Run: headless pygame with SDL's dummy video driver; simulated clock (each Clock.tick advances the game by its frame time, no real sleeping); random seed 0; keys injected as events and as key.get_pressed() state; no mouse input.
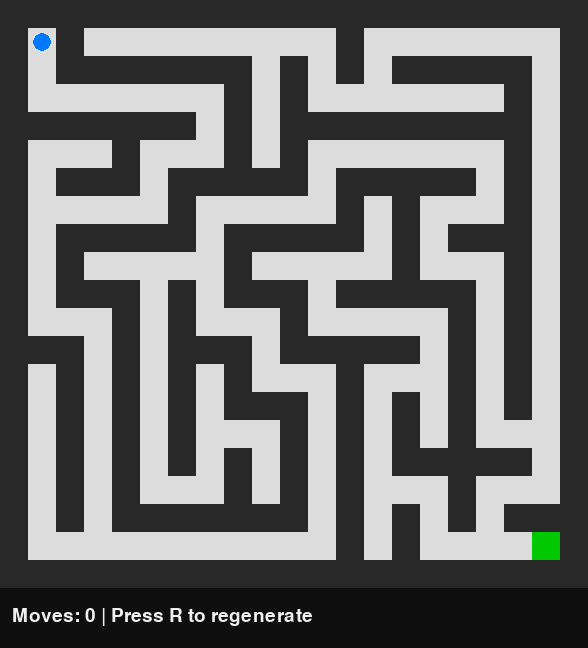
Frame 1 of 4 · flips 1–60 · no input
Frame 2 of 4 · flips 61–180 · tapped SPACE, RETURN · held RIGHT (→), D · screen unchanged from frame 1, image omitted
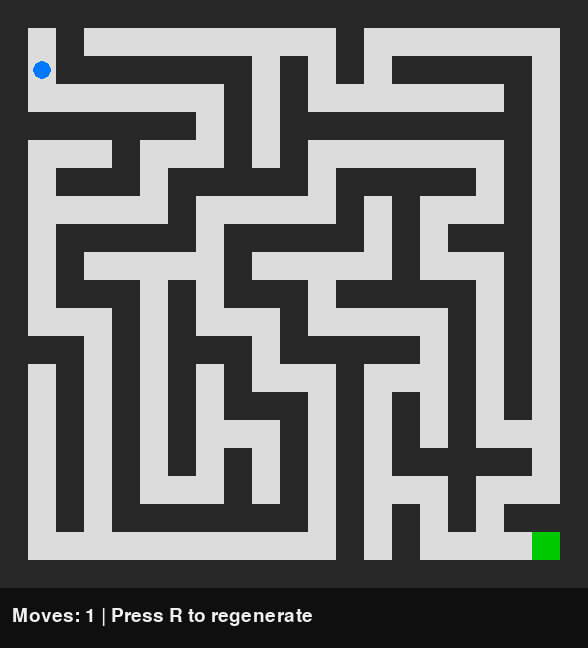
Frame 3 of 4 · flips 181–300 · held DOWN (↓), S
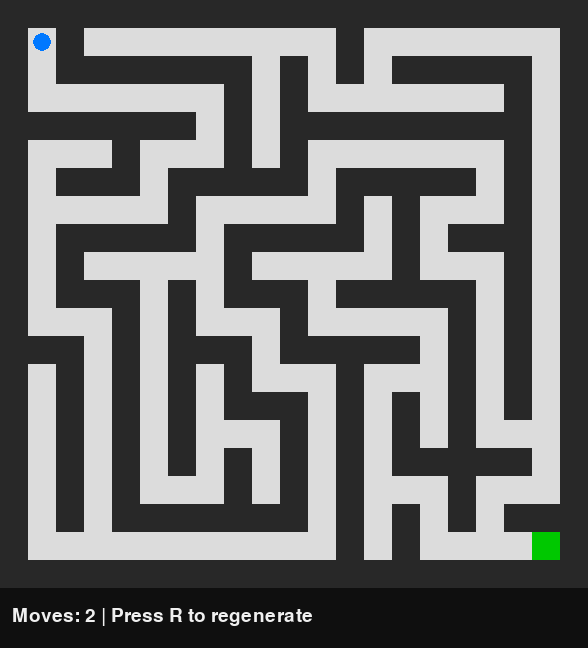
Frame 4 of 4 · flips 301–420 · held LEFT (←), A, UP (↑), W

The pygame program that drew these frames:

import pygame
import random

# ---------- Maze (DFS) ----------
WALL, PATH = 1, 0

def generate_maze(cols, rows):
    # grid size must be odd for nice walls
    if cols % 2 == 0: cols += 1
    if rows % 2 == 0: rows += 1

    grid = [[WALL for _ in range(cols)] for _ in range(rows)]

    def neighbors(cx, cy):
        # move by 2 to carve passages with walls between
        dirs = [(2,0), (-2,0), (0,2), (0,-2)]
        random.shuffle(dirs)
        for dx, dy in dirs:
            nx, ny = cx + dx, cy + dy
            if 1 <= nx < cols-1 and 1 <= ny < rows-1:
                yield nx, ny, dx, dy

    stack = [(1,1)]
    grid[1][1] = PATH

    while stack:
        cx, cy = stack[-1]
        carved = False
        for nx, ny, dx, dy in neighbors(cx, cy):
            if grid[ny][nx] == WALL:
                # carve wall between
                grid[cy + dy//2][cx + dx//2] = PATH
                grid[ny][nx] = PATH
                stack.append((nx, ny))
                carved = True
                break
        if not carved:
            stack.pop()

    start = (1, 1)
    goal = (cols-2, rows-2)
    grid[goal[1]][goal[0]] = PATH
    return grid, start, goal

def can_move(grid, x, y):
    return 0 <= y < len(grid) and 0 <= x < len(grid[0]) and grid[y][x] == PATH

# ---------- Pygame Game ----------
pygame.init()

CELL = 28
COLS, ROWS = 21, 21  # change later
grid, start, goal = generate_maze(COLS, ROWS)

W = len(grid[0]) * CELL
H = len(grid) * CELL + 60  # HUD area
screen = pygame.display.set_mode((W, H))
pygame.display.set_caption("Motion Maze (DFS)")

clock = pygame.time.Clock()
font = pygame.font.SysFont(None, 28)

px, py = start
moves = 0
win = False

def draw():
    screen.fill((20, 20, 20))

    # maze
    for y in range(len(grid)):
        for x in range(len(grid[0])):
            color = (40, 40, 40) if grid[y][x] == WALL else (220, 220, 220)
            pygame.draw.rect(screen, color, (x*CELL, y*CELL, CELL, CELL))

    # goal
    gx, gy = goal
    pygame.draw.rect(screen, (0, 200, 0), (gx*CELL, gy*CELL, CELL, CELL))

    # player
    pygame.draw.circle(screen, (0, 120, 255), (px*CELL + CELL//2, py*CELL + CELL//2), CELL//3)

    # HUD
    pygame.draw.rect(screen, (15, 15, 15), (0, H-60, W, 60))
    text = f"Moves: {moves} | Press R to regenerate"
    if win:
        text = f"YOU WIN! Moves: {moves} | Press R for new maze"
    screen.blit(font.render(text, True, (240,240,240)), (12, H-42))

    pygame.display.flip()

def try_move(dx, dy):
    global px, py, moves, win
    if win:
        return
    nx, ny = px + dx, py + dy
    if can_move(grid, nx, ny):
        px, py = nx, ny
        moves += 1
        if (px, py) == goal:
            win = True

running = True
while running:
    clock.tick(60)

    for event in pygame.event.get():
        if event.type == pygame.QUIT:
            running = False

        if event.type == pygame.KEYDOWN:
            if event.key == pygame.K_ESCAPE:
                running = False
            elif event.key == pygame.K_r:
                grid, start, goal = generate_maze(COLS, ROWS)
                px, py = start
                moves = 0
                win = False
            elif event.key == pygame.K_UP:
                try_move(0, -1)
            elif event.key == pygame.K_DOWN:
                try_move(0, 1)
            elif event.key == pygame.K_LEFT:
                try_move(-1, 0)
            elif event.key == pygame.K_RIGHT:
                try_move(1, 0)

    draw()

pygame.quit()
